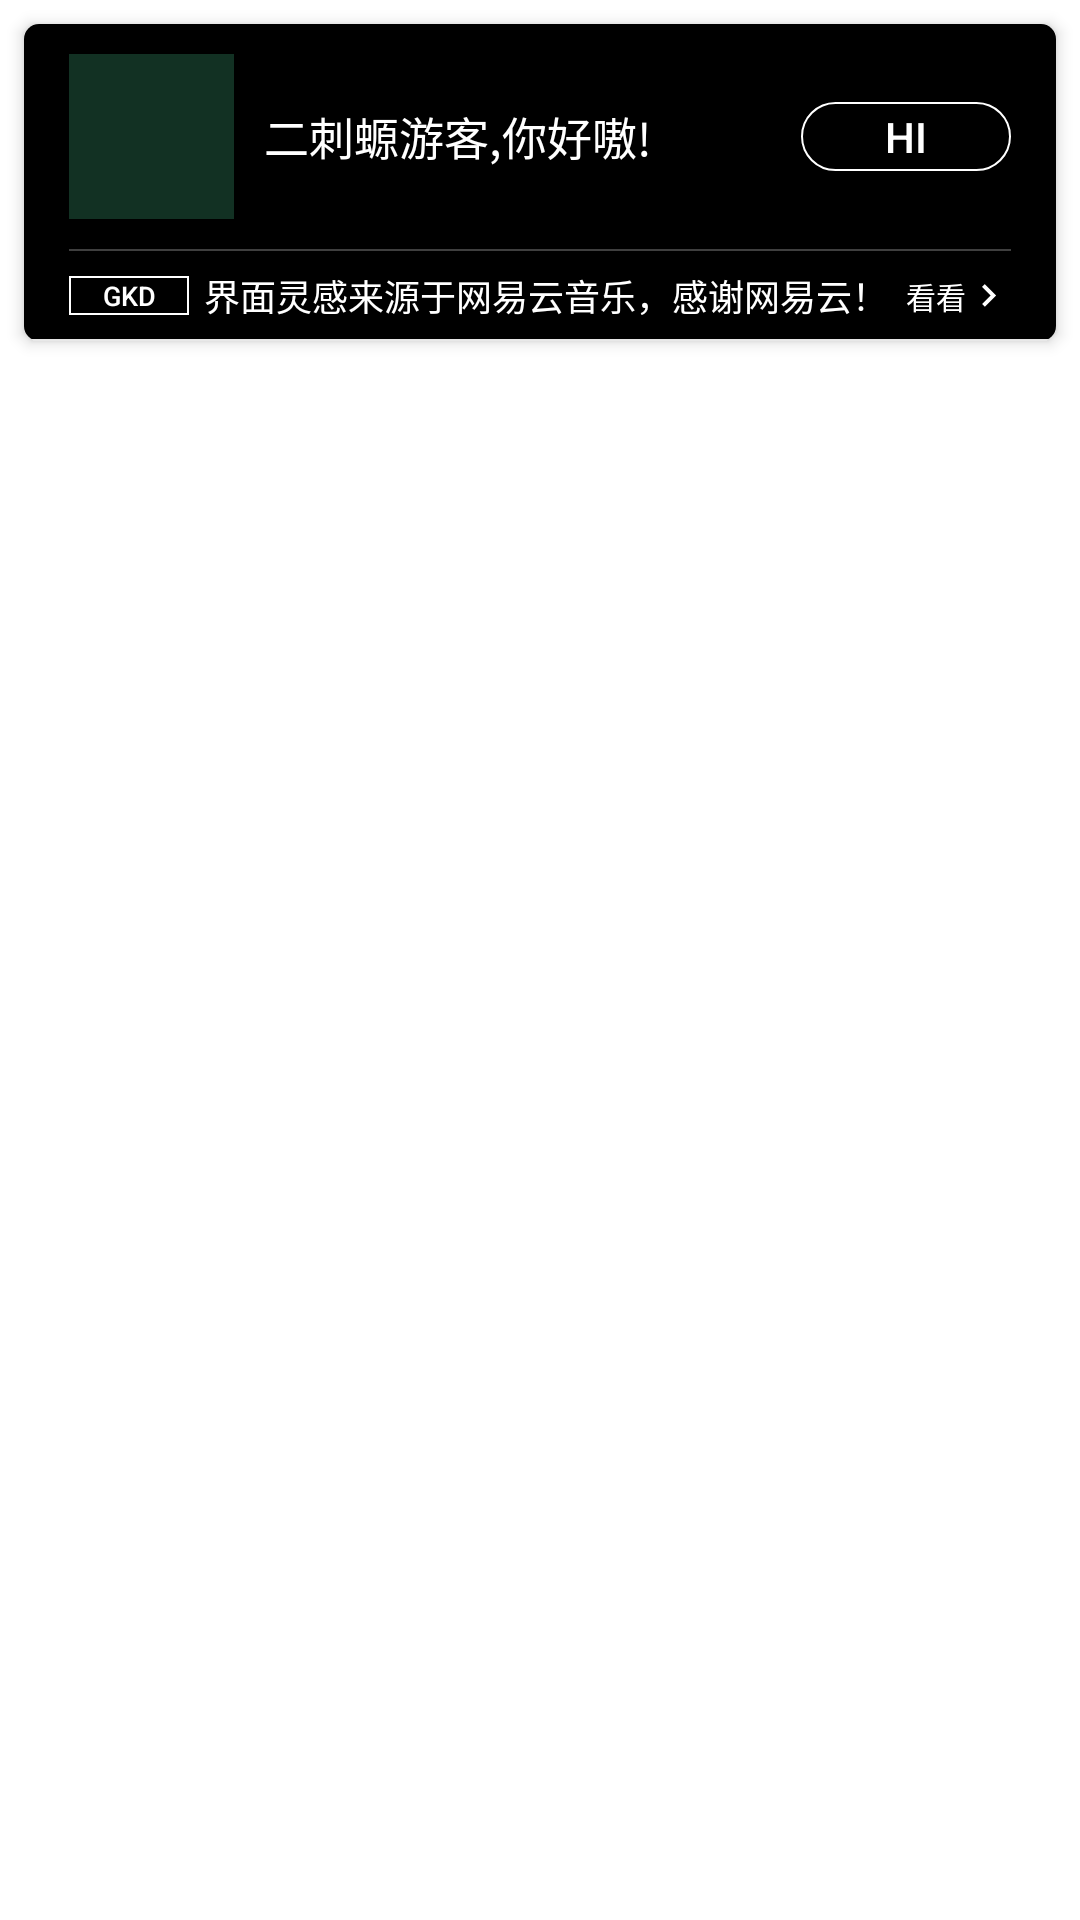

This screen was rendered from an Android layout file. Write that file and the resources it references.
<!-- AndroidManifest.xml: application theme AppTheme -->
<!-- res/layout/my_main_topview.xml -->
<?xml version="1.0" encoding="utf-8"?>
<FrameLayout xmlns:android="http://schemas.android.com/apk/res/android"
             xmlns:app="http://schemas.android.com/apk/res-auto"
             xmlns:tools="http://schemas.android.com/tools"
             android:id="@+id/fl_main_root_view"
             android:layout_width="match_parent"
             android:layout_height="wrap_content">

    <ImageView
            android:id="@+id/topview_back_for"
            android:layout_width="match_parent"
            android:layout_height="match_parent"
            android:layout_marginBottom="29dp"
            android:scaleType="centerCrop"
            android:src="#00000000"/>

    
    
    
    
    

    <androidx.cardview.widget.CardView
            android:layout_width="match_parent"
            android:layout_height="wrap_content"
            android:layout_margin="8dp"
            app:cardBackgroundColor="#00000000"
            app:cardCornerRadius="5dp"
            app:cardElevation="3dp">

        <ImageView
                android:id="@+id/topview_back"
                android:layout_width="match_parent"
                android:layout_height="105dp"
                android:scaleType="centerCrop"
                android:src="#000000"/>

        <LinearLayout
                android:layout_width="match_parent"
                android:layout_height="wrap_content"
                android:orientation="vertical"
                android:paddingLeft="15dp"
                android:paddingRight="15dp">

            <RelativeLayout
                    android:layout_width="match_parent"
                    android:layout_height="75dp">

                <ImageView
                        android:id="@+id/top_userImg"
                        android:layout_width="55dp"
                        android:layout_height="55dp"
                        android:layout_centerVertical="true"
                        android:src="#123123"/>

                <TextView
                        android:id="@+id/top_userName"
                        android:layout_width="wrap_content"
                        android:layout_height="wrap_content"
                        android:layout_centerVertical="true"
                        android:layout_marginStart="10dp"
                        android:layout_toEndOf="@+id/top_userImg"
                        android:text="二刺螈游客,你好嗷!"
                        android:textColor="#ffffff"
                        android:textSize="15sp"/>

                <Button
                        android:id="@+id/top_OpenVIP"
                        android:layout_width="70dp"
                        android:layout_height="23dp"
                        android:layout_alignParentEnd="true"
                        android:layout_centerVertical="true"
                        android:layout_gravity="end|center_vertical"
                        android:background="@drawable/btn_openvip"
                        android:text="Hi"
                        android:textColor="#ffffff"
                        android:textSize="14sp"/>

            </RelativeLayout>

            <View
                    android:layout_width="match_parent"
                    android:layout_height="0.5dp"
                    android:background="#50cacaca"/>

            <RelativeLayout
                    android:layout_width="match_parent"
                    android:layout_height="30dp"
                    android:gravity="center_vertical">

                <Button
                        android:id="@+id/parent_A"
                        android:layout_width="40dp"
                        android:layout_height="13dp"
                        android:layout_centerVertical="true"
                        android:background="@drawable/limit_benefit"
                        android:clickable="false"
                        android:focusable="false"
                        android:gravity="center"
                        android:text="@string/limit_benifit"
                        android:textColor="#ffffff"
                        android:textSize="9sp"
                        tools:ignore="SmallSp"/>

                <TextView
                        android:layout_width="wrap_content"
                        android:layout_height="wrap_content"
                        android:layout_centerVertical="true"
                        android:layout_marginStart="5dp"
                        android:id="@+id/openVIP"
                        android:layout_toEndOf="@id/parent_A"
                        android:text="@string/ad_openVIP"
                        android:textColor="#ffffff"
                        android:textSize="12sp"/>

                <TextView
                        android:layout_width="wrap_content"
                        android:layout_height="wrap_content"
                        android:layout_centerVertical="true"
                        android:layout_marginLeft="5dp"
                        android:layout_toStartOf="@+id/AD_heiweigou"
                        android:gravity="center"
                        android:text="@string/openVIP"
                        android:textColor="#ffffff"
                        android:textSize="10sp"
                        tools:ignore="SmallSp"/>

                <View
                        android:id="@+id/AD_heiweigou"
                        android:layout_width="15dp"
                        android:layout_height="15dp"
                        android:layout_alignParentEnd="true"
                        android:layout_centerVertical="true"
                        android:background="@drawable/ic_chevron_right_black_24dp"/>

            </RelativeLayout>
        </LinearLayout>
        
    </androidx.cardview.widget.CardView>
</FrameLayout>
<!-- resources referenced by this layout -->
<resources>
  <color name="colorPrimary">#3F51B5</color>
  <!-- drawable btn_openvip (drawable) -->
  <?xml version="1.0" encoding="utf-8"?>
  <shape xmlns:android="http://schemas.android.com/apk/res/android">
  
      <size android:width="100dp" android:height="50dp"/>
  
      <stroke android:color="@android:color/white"
              android:width="0.5dp"/>
      <corners android:radius="50dp"/>
  
  </shape>
  <!-- drawable ic_chevron_right_black_24dp (drawable) -->
  <vector android:height="24dp" android:tint="#FFFFFF"
          android:viewportHeight="24.0" android:viewportWidth="24.0"
          android:width="24dp" xmlns:android="http://schemas.android.com/apk/res/android">
      <path android:fillColor="#FF000000" android:pathData="M10,6L8.59,7.41 13.17,12l-4.58,4.59L10,18l6,-6z"/>
  </vector>
  <!-- drawable limit_benefit (drawable) -->
  <?xml version="1.0" encoding="utf-8"?>
  <shape xmlns:android="http://schemas.android.com/apk/res/android">
  
      <stroke android:color="#ffffff" android:width="0.5dp"/>
  
  </shape>
  <string name="ad_openVIP">界面灵感来源于网易云音乐，感谢网易云！</string>
  <string name="limit_benifit">GKD</string>
  <string name="openVIP">看看</string>
  <style name="AppTheme" parent="Theme.AppCompat.Light.DarkActionBar">
          
          <item name="colorPrimary">#00000000</item>
          <item name="colorPrimaryDark">@color/colorPrimaryDark</item>
          <item name="colorAccent">@color/colorAccent</item>
  
  
          
          <item name="android:windowIsTranslucent">true</item>
          <item name="android:windowBackground">@android:color/transparent</item>
      </style>
  <color name="colorPrimaryDark">#303F9F</color>
  <color name="colorAccent">#FF4081</color>
</resources>
